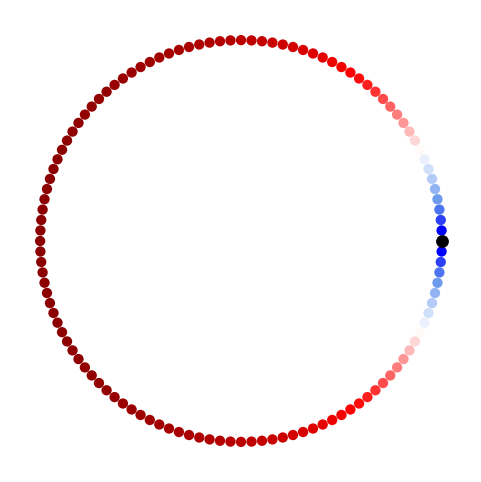
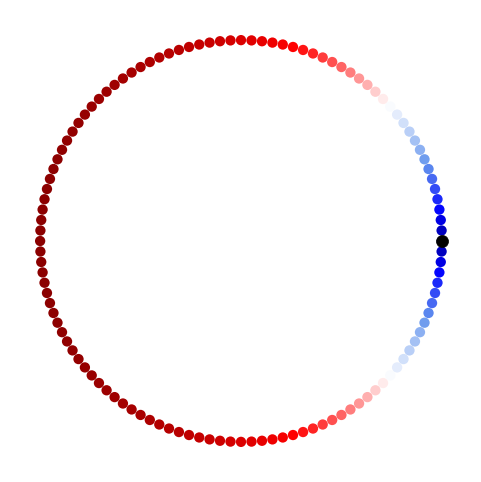
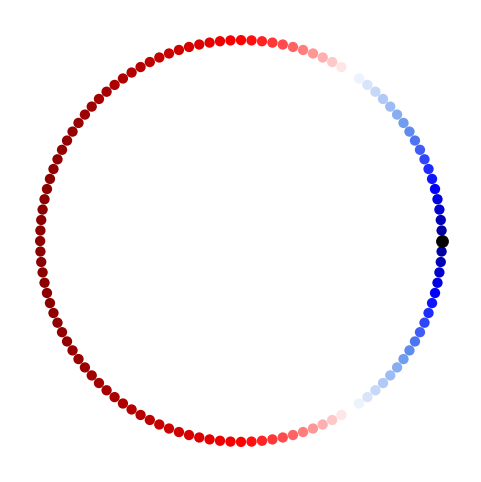
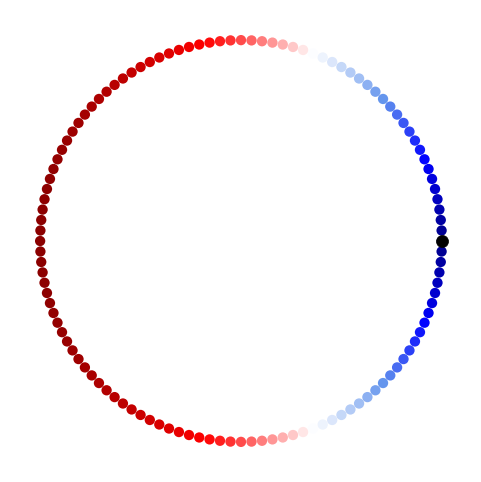

Recreate these plots in Python, in order.
import numpy as np
import matplotlib.pyplot as plt
from matplotlib.colors import LinearSegmentedColormap, Normalize


# ============================================================
# Ring Attractor (RA)
# ============================================================

class RA:
    def __init__(self):
        self.Ns = 120
        self.v = 0.5
        self.h_0 = 0.051
        self.h_b = 0.0122
        self.v_0 = 60
        self.h_ext = None
        self.beta = 400
        self.sigma_ang = 2 * np.pi / self.Ns

        # 120 equally spaced neurons from -pi to pi
        self.thetas = np.linspace(
            -np.pi,
            np.pi,
            self.Ns,
            endpoint=False
        )

        self.spins = np.random.choice(
            [1, 0],
            size=self.Ns
        )

        self.pos = np.zeros(2)
        self.allocentric = False
        self.heading = 0
        self.updates_per_step = int(round(self.Ns * 4))


# ============================================================
# Kernel calculation
#
# This is the same calculation as in your code.
# ============================================================

def compute_J(ring, i):
    alpha_i = ring.thetas[i]

    angle_diffs = np.abs(
        (ring.thetas - alpha_i + np.pi) % (2 * np.pi) - np.pi
    )

    kernel = np.cos(
        np.pi * (
            (angle_diffs / np.pi) ** ring.v
        )
    )

    return kernel


# ============================================================
# Plot one ring
# ============================================================

def plot_ring(ring, i, nu, output_filename):
    """
    Plot the 120-neuron ring for a given value of nu.

    Parameters
    ----------
    ring : RA
        Ring attractor object.

    i : int
        Reference neuron index.
        Here we use i = 60 exactly.

    nu : float
        Exponent in the kernel.

    output_filename : str
        Name of the output PDF file.
    """

    # Set the exponent
    ring.v = nu

    # Compute kernel values relative to neuron i
    J = compute_J(ring, i)

    # --------------------------------------------------------
    # Convert theta positions to Cartesian coordinates
    # --------------------------------------------------------

    x = np.cos(ring.thetas)
    y = np.sin(ring.thetas)

    # --------------------------------------------------------
    # Create figure
    # --------------------------------------------------------

    fig, ax = plt.subplots(
        figsize=(6, 6)
    )

    # --------------------------------------------------------
    # Blue-white-red colormap
    #
    # Positive J -> blue
    # Zero      -> white
    # Negative J -> red
    # --------------------------------------------------------

    cmap = LinearSegmentedColormap.from_list(
        "blue_white_red",
        [
            "darkred",
            "red",
            "white",
            "cornflowerblue",
            "blue",
            "darkblue"
        ]
    )

    norm = Normalize(
        vmin=-1,
        vmax=1
    )

    # --------------------------------------------------------
    # Plot all 120 neurons
    # --------------------------------------------------------

    ax.scatter(
        x,
        y,
        c=J,
        cmap=cmap,
        norm=norm,
        s=55,                  # neuron size
        edgecolors="none",
        zorder=2
    )

    # --------------------------------------------------------
    # Highlight reference neuron i = 60
    # --------------------------------------------------------

    ax.scatter(
        x[i],
        y[i],
        s=75,
        c="black",
        edgecolors="black",
        linewidths=0.5,
        zorder=3
    )

    # --------------------------------------------------------
    # Formatting
    # --------------------------------------------------------

    ax.set_aspect("equal")

    # No axes
    ax.axis("off")

    # Keep some space around the ring
    ax.set_xlim(-1.15, 1.15)
    ax.set_ylim(-1.15, 1.15)

    # --------------------------------------------------------
    # Save as PDF
    # --------------------------------------------------------

    plt.savefig(
        output_filename,
        format="pdf",
        bbox_inches="tight",
        pad_inches=0.05
    )

    plt.close(fig)


# ============================================================
# Main
# ============================================================

if __name__ == "__main__":

    # Create the ring
    ring = RA()

    # Reference neuron
    # IMPORTANT:
    # This is Python index 60, i.e. the 61st neuron
    # when counted from 1.
    i = 60

    # Values of nu requested
    nu_values = [
        0.3,
        0.4,
        0.5,
        0.6
    ]

    # Generate one PDF for each value of nu
    for nu in nu_values:

        filename = f"ring_nu_{nu:.1f}.pdf"

        plot_ring(
            ring=ring,
            i=i,
            nu=nu,
            output_filename=filename
        )

        print(
            f"Created: {filename}"
        )
